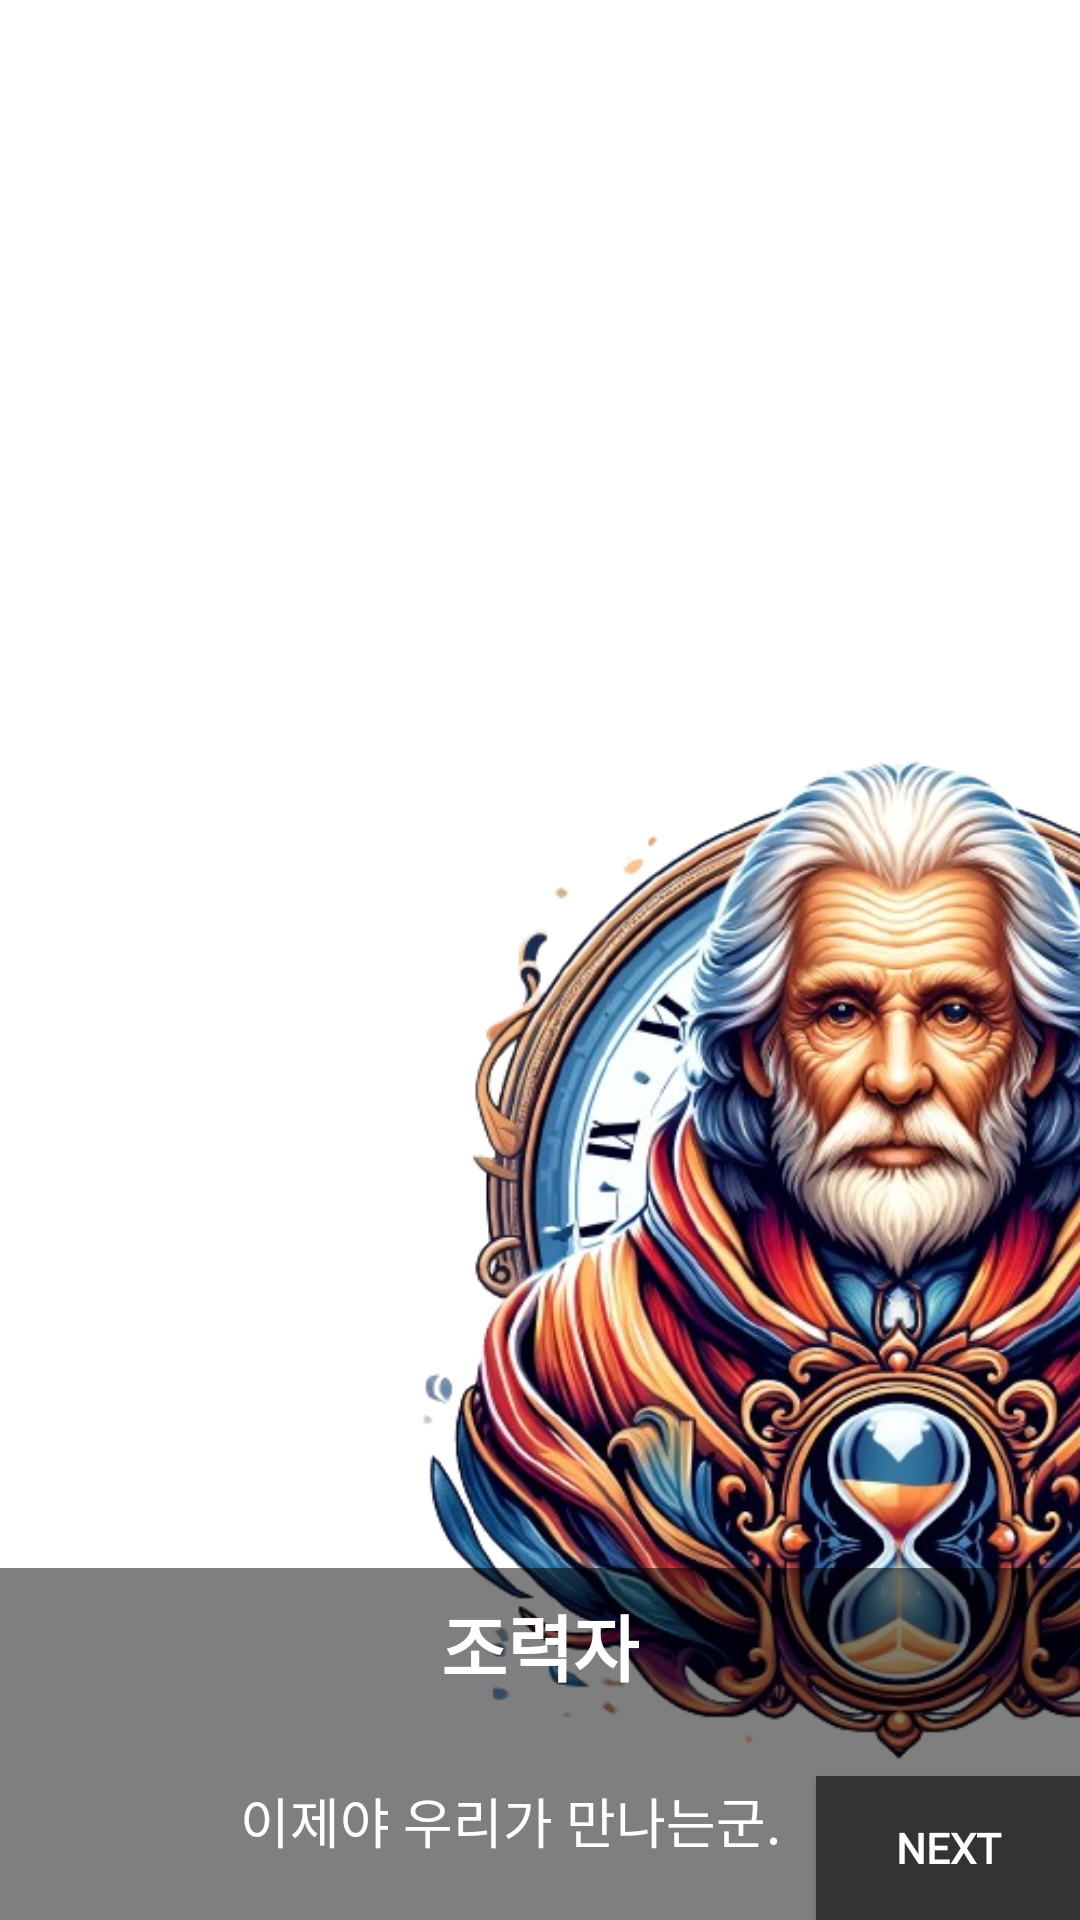

Write the Android layout XML for this screen, with the resource values it uses.
<!-- AndroidManifest.xml: application theme Theme.Escape -->
<!-- res/layout/activity_ending.xml -->
<?xml version="1.0" encoding="utf-8"?>
<androidx.constraintlayout.widget.ConstraintLayout xmlns:android="http://schemas.android.com/apk/res/android"
    xmlns:app="http://schemas.android.com/apk/res-auto"
    xmlns:tools="http://schemas.android.com/tools"
    android:layout_width="match_parent"
    android:layout_height="match_parent"
    tools:context=".EndingActivity"
    android:background="@drawable/background_image"> 

    <ImageView
        android:id="@+id/characterImage"
        android:layout_width="wrap_content"
        android:layout_height="0dp"
        android:src="@drawable/helper"
        android:layout_marginEnd="-120dp"
        android:layout_marginBottom="-20dp"
        app:layout_constraintEnd_toEndOf="parent"
        app:layout_constraintBottom_toBottomOf="parent"
        app:layout_constraintHeight_percent="0.75" />

    
    <androidx.constraintlayout.widget.ConstraintLayout
        android:id="@+id/textBox"
        android:layout_width="0dp"
        android:layout_height="wrap_content"
        android:background="#80000000"
        app:layout_constraintBottom_toBottomOf="parent"
        app:layout_constraintStart_toStartOf="parent"
        app:layout_constraintEnd_toEndOf="parent">

        <TextView
            android:id="@+id/characterName"
            android:layout_width="wrap_content"
            android:layout_height="wrap_content"
            android:text="조력자"
            android:fontFamily="@font/font_1"
            android:textStyle="bold"
            android:textColor="@android:color/white"
            android:textSize="24sp"
            android:paddingStart="16dp"
            android:paddingTop="8dp"
            android:paddingEnd="16dp"
            android:paddingBottom="8dp"
            android:background="@android:color/transparent"
            app:layout_constraintTop_toTopOf="parent"
            app:layout_constraintStart_toStartOf="parent"
            app:layout_constraintEnd_toEndOf="parent" />

        <TextView
            android:id="@+id/dialogueText"
            android:layout_width="0dp"
            android:layout_height="wrap_content"
            android:layout_marginHorizontal="60dp"
            android:text="이제야 우리가 만나는군."
            android:textColor="@android:color/white"
            android:fontFamily="@font/font_1"
            android:textSize="18sp"
            android:paddingHorizontal="20dp"
            android:paddingVertical="20dp"
            app:layout_constraintTop_toBottomOf="@id/characterName"
            app:layout_constraintStart_toStartOf="parent"
            app:layout_constraintEnd_toEndOf="parent"
            app:layout_constraintBottom_toBottomOf="parent" />
    </androidx.constraintlayout.widget.ConstraintLayout>

    <android.widget.Button
        android:id="@+id/nextButton"
        android:layout_width="wrap_content"
        android:layout_height="wrap_content"
        android:fontFamily="@font/font_1"
        android:textColor="@color/white"
        android:background="#333333"
        android:text="NEXT"
        android:textStyle="bold"
        app:layout_constraintEnd_toEndOf="parent"
        app:layout_constraintBottom_toBottomOf="parent" />

</androidx.constraintlayout.widget.ConstraintLayout>
<!-- resources referenced by this layout -->
<resources>
  <!-- drawable helper: png bitmap (drawable, 455589 bytes) -->
  <style name="Theme.Escape" parent="Theme.MaterialComponents.DayNight.DarkActionBar">
          
          <item name="colorPrimary">@color/purple_500</item>
          <item name="colorPrimaryVariant">@color/purple_700</item>
          <item name="colorOnPrimary">@color/white</item>
          
          <item name="colorSecondary">@color/teal_200</item>
          <item name="colorSecondaryVariant">@color/teal_700</item>
          <item name="colorOnSecondary">@color/black</item>
          
          <item name="android:statusBarColor">?attr/colorPrimaryVariant</item>
          
          <item name="android:windowLayoutInDisplayCutoutMode" tools:ignore="NewApi">shortEdges</item>
      </style>
  <!-- not gathered from this repository: default colours our renderer supplied (Android Studio template values) -->
  <color name="purple_500">#FF6200EE</color>
  <color name="purple_700">#FF3700B3</color>
  <color name="teal_200">#FF03DAC5</color>
  <color name="teal_700">#FF018786</color>
  <color name="black">#FF000000</color>
  <color name="white">#FFFFFFFF</color>
</resources>
